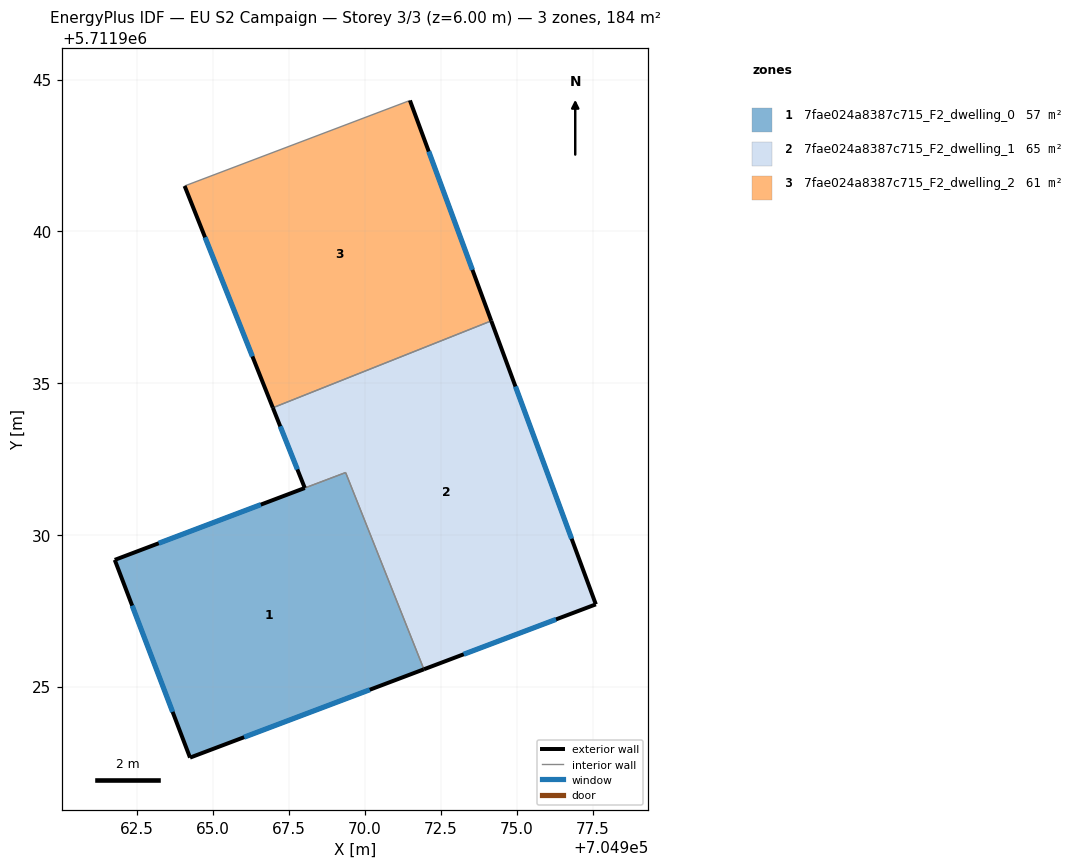
=== STOREY PLAN SPEC (per zone: floor XY polygon, exterior-wall plan segments, windows/doors) ===
zone 1: 7fae024a8387c715_F2_dwelling_0  (57.1 m²)
  floor: (704969.37, 5711932.05) (704971.94, 5711925.57) (704964.24, 5711922.66) (704961.76, 5711929.17)
  exterior wall: (704964.24, 5711922.66) – (704971.94, 5711925.57)  [8.2 m]
    window: (704966.02, 5711923.33) – (704970.16, 5711924.90)  [7.1 m²]
  exterior wall: (704961.76, 5711929.17) – (704964.24, 5711922.66)  [7.0 m]
    window: (704962.33, 5711927.67) – (704963.66, 5711924.17)  [6.0 m²]
  exterior wall: (704968.02, 5711931.54) – (704961.76, 5711929.17)  [6.7 m]
    window: (704966.57, 5711931.00) – (704963.21, 5711929.72)  [5.8 m²]
  interior walls: 2
zone 2: 7fae024a8387c715_F2_dwelling_1  (65.3 m²)
  floor: (704974.16, 5711937.05) (704977.61, 5711927.71) (704971.94, 5711925.57) (704969.37, 5711932.05) (704968.02, 5711931.54) (704966.97, 5711934.19)
  exterior wall: (704971.94, 5711925.57) – (704977.61, 5711927.71)  [6.1 m]
    window: (704973.26, 5711926.07) – (704976.30, 5711927.21)  [5.2 m²]
  exterior wall: (704966.97, 5711934.19) – (704968.02, 5711931.54)  [2.8 m]
    window: (704967.21, 5711933.58) – (704967.78, 5711932.16)  [2.5 m²]
  exterior wall: (704977.61, 5711927.71) – (704974.16, 5711937.05)  [10.0 m]
    window: (704976.81, 5711929.87) – (704974.96, 5711934.89)  [8.6 m²]
  interior walls: 3
zone 3: 7fae024a8387c715_F2_dwelling_2  (61.2 m²)
  floor: (704971.48, 5711944.31) (704974.16, 5711937.05) (704966.97, 5711934.19) (704964.06, 5711941.50)
  exterior wall: (704974.16, 5711937.05) – (704971.48, 5711944.31)  [7.7 m]
    window: (704973.54, 5711938.73) – (704972.11, 5711942.63)  [6.7 m²]
  exterior wall: (704964.06, 5711941.50) – (704966.97, 5711934.19)  [7.9 m]
    window: (704964.73, 5711939.80) – (704966.30, 5711935.88)  [6.8 m²]
  interior walls: 2

=== DERIVED (storey summary) ===
Building: EU S2 Campaign
Storey: 3 of 3  (floor level z = 6.00 m)
Storey gross floor area: 183.6 m²
Zones on this storey: 3
  - 7fae024a8387c715_F2_dwelling_0: floor 57.1 m²; exterior wall 21.9 m (65.7 m²); 3 window(s) 19.0 m²; WWR 28.8%
  - 7fae024a8387c715_F2_dwelling_1: floor 65.3 m²; exterior wall 18.9 m (56.6 m²); 3 window(s) 16.3 m²; WWR 28.8%
  - 7fae024a8387c715_F2_dwelling_2: floor 61.2 m²; exterior wall 15.6 m (46.8 m²); 2 window(s) 13.5 m²; WWR 28.8%
Zone adjacency (shared interzone walls):
  - 7fae024a8387c715_F2_dwelling_0 ↔ 7fae024a8387c715_F2_dwelling_1
  - 7fae024a8387c715_F2_dwelling_1 ↔ 7fae024a8387c715_F2_dwelling_2